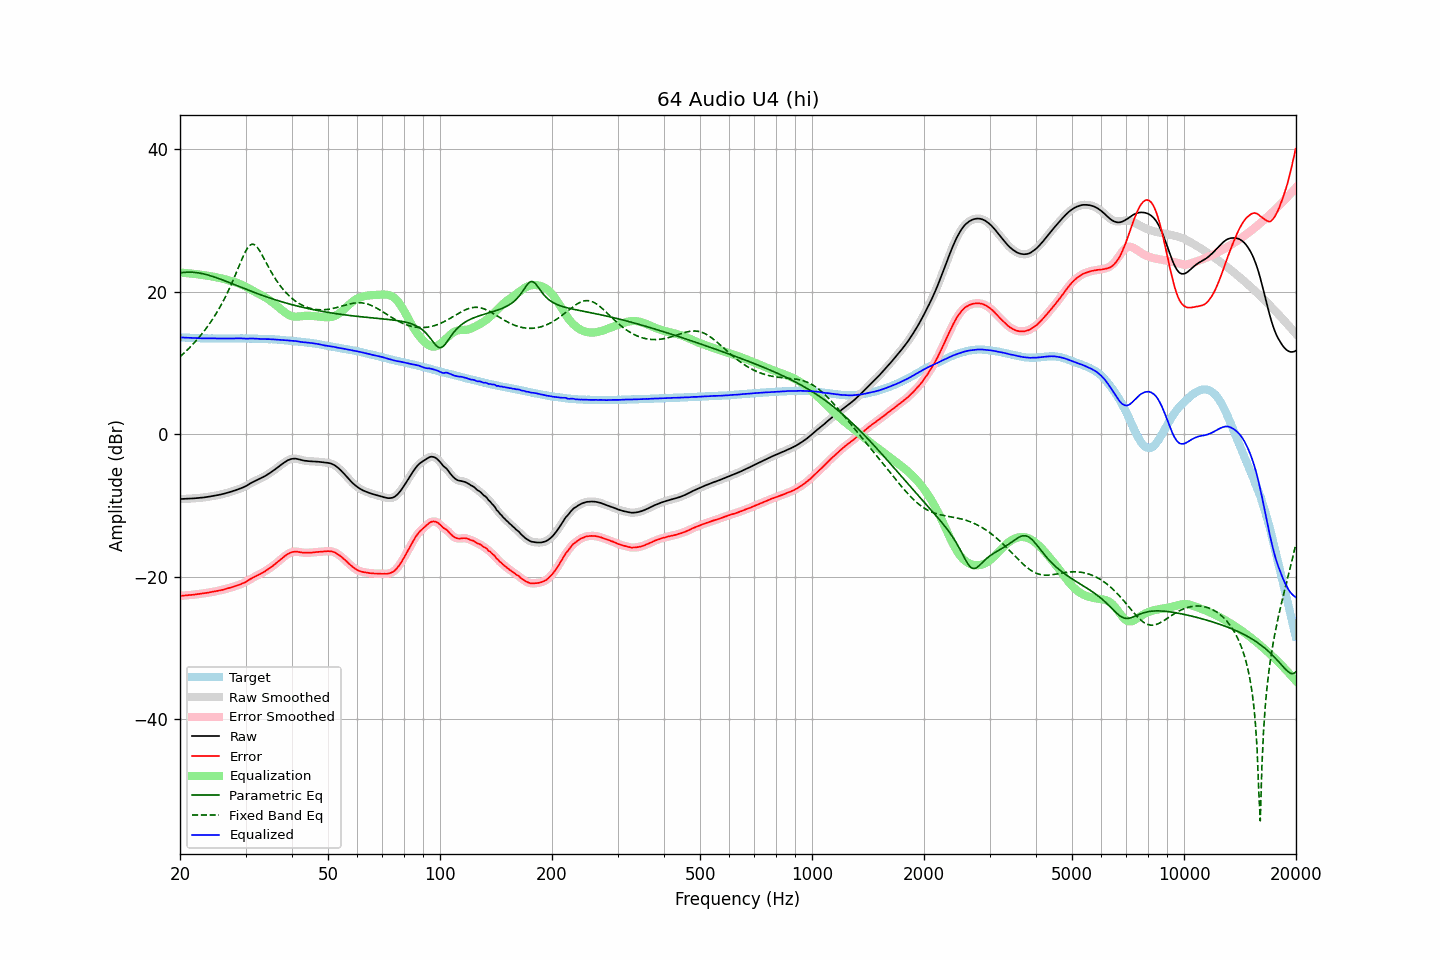

The table this chart was drawn from, first rows:
frequency, raw, error, smoothed, error_smoothed, equalization, parametric_eq, fixed_band_eq, equalized_raw, equalized_smoothed, target
20.00, -9.10, -22.70, -9.10, -22.70, 22.70, 22.65, 10.88, 13.60, 13.60, 13.60
20.20, -9.09, -22.68, -9.09, -22.69, 22.69, 22.69, 11.08, 13.59, 13.59, 13.59
20.40, -9.08, -22.66, -9.09, -22.67, 22.67, 22.72, 11.28, 13.59, 13.58, 13.58
20.61, -9.08, -22.65, -9.08, -22.65, 22.65, 22.74, 11.49, 13.57, 13.57, 13.57
20.81, -9.07, -22.62, -9.07, -22.62, 22.63, 22.75, 11.71, 13.56, 13.56, 13.55
21.02, -9.06, -22.60, -9.06, -22.61, 22.61, 22.76, 11.93, 13.55, 13.55, 13.54
21.23, -9.04, -22.57, -9.04, -22.58, 22.59, 22.76, 12.16, 13.54, 13.54, 13.53
21.44, -9.03, -22.57, -9.03, -22.56, 22.56, 22.76, 12.39, 13.53, 13.53, 13.54
21.66, -9.01, -22.53, -9.01, -22.54, 22.54, 22.74, 12.63, 13.53, 13.52, 13.52
21.87, -9.00, -22.52, -9.00, -22.52, 22.51, 22.73, 12.87, 13.51, 13.51, 13.52
22.09, -8.98, -22.48, -8.98, -22.48, 22.49, 22.70, 13.12, 13.51, 13.51, 13.50
22.31, -8.96, -22.45, -8.96, -22.46, 22.46, 22.67, 13.38, 13.50, 13.50, 13.49
22.54, -8.94, -22.42, -8.94, -22.43, 22.43, 22.64, 13.65, 13.49, 13.49, 13.48
22.76, -8.92, -22.40, -8.92, -22.40, 22.40, 22.60, 13.92, 13.48, 13.48, 13.48
22.99, -8.90, -22.37, -8.90, -22.37, 22.37, 22.55, 14.20, 13.47, 13.47, 13.47
23.22, -8.87, -22.33, -8.87, -22.34, 22.34, 22.50, 14.49, 13.47, 13.47, 13.46
23.45, -8.84, -22.31, -8.84, -22.30, 22.30, 22.44, 14.78, 13.46, 13.46, 13.47
23.69, -8.80, -22.27, -8.80, -22.27, 22.27, 22.38, 15.09, 13.47, 13.46, 13.46
23.92, -8.77, -22.22, -8.77, -22.23, 22.23, 22.32, 15.40, 13.46, 13.47, 13.45
24.16, -8.73, -22.19, -8.73, -22.19, 22.19, 22.25, 15.73, 13.46, 13.46, 13.46
24.40, -8.69, -22.15, -8.70, -22.16, 22.15, 22.18, 16.06, 13.46, 13.46, 13.46
24.65, -8.66, -22.11, -8.66, -22.11, 22.11, 22.11, 16.41, 13.45, 13.45, 13.45
24.89, -8.62, -22.07, -8.62, -22.07, 22.07, 22.03, 16.77, 13.45, 13.45, 13.45
25.14, -8.57, -22.01, -8.57, -22.02, 22.02, 21.96, 17.14, 13.45, 13.45, 13.44
25.39, -8.52, -21.96, -8.53, -21.97, 21.97, 21.88, 17.52, 13.45, 13.45, 13.44
25.65, -8.48, -21.92, -8.48, -21.92, 21.92, 21.79, 17.91, 13.44, 13.45, 13.44
25.91, -8.43, -21.88, -8.43, -21.87, 21.87, 21.71, 18.32, 13.44, 13.44, 13.44
26.16, -8.37, -21.82, -8.37, -21.82, 21.81, 21.62, 18.75, 13.44, 13.44, 13.45
26.43, -8.31, -21.76, -8.31, -21.76, 21.76, 21.54, 19.19, 13.44, 13.44, 13.44
26.69, -8.25, -21.69, -8.25, -21.70, 21.70, 21.45, 19.64, 13.45, 13.45, 13.44
26.96, -8.19, -21.64, -8.19, -21.63, 21.63, 21.36, 20.11, 13.44, 13.45, 13.44
27.23, -8.12, -21.57, -8.12, -21.57, 21.57, 21.27, 20.59, 13.45, 13.45, 13.44
27.50, -8.05, -21.49, -8.06, -21.50, 21.50, 21.18, 21.10, 13.45, 13.45, 13.44
27.77, -7.99, -21.44, -7.98, -21.43, 21.43, 21.09, 21.61, 13.44, 13.45, 13.45
28.05, -7.91, -21.35, -7.91, -21.36, 21.36, 21.00, 22.14, 13.45, 13.45, 13.44
28.33, -7.83, -21.28, -7.83, -21.29, 21.29, 20.91, 22.68, 13.46, 13.46, 13.45
28.62, -7.75, -21.21, -7.75, -21.21, 21.21, 20.82, 23.22, 13.46, 13.46, 13.45
28.90, -7.67, -21.13, -7.67, -21.13, 21.13, 20.72, 23.77, 13.46, 13.46, 13.46
29.19, -7.58, -21.04, -7.58, -21.04, 21.04, 20.63, 24.31, 13.46, 13.46, 13.46
29.48, -7.48, -20.93, -7.49, -20.95, 20.93, 20.54, 24.83, 13.45, 13.45, 13.45
29.78, -7.39, -20.85, -7.39, -20.84, 20.82, 20.45, 25.33, 13.43, 13.44, 13.45
30.08, -7.28, -20.74, -7.28, -20.72, 20.71, 20.36, 25.77, 13.42, 13.43, 13.45
30.38, -7.15, -20.59, -7.15, -20.59, 20.58, 20.28, 26.14, 13.43, 13.43, 13.43
30.68, -7.01, -20.44, -7.01, -20.45, 20.46, 20.19, 26.43, 13.44, 13.44, 13.43
30.99, -6.87, -20.31, -6.88, -20.31, 20.33, 20.10, 26.61, 13.45, 13.45, 13.43
31.30, -6.75, -20.19, -6.75, -20.18, 20.20, 20.01, 26.69, 13.45, 13.44, 13.43
31.61, -6.64, -20.06, -6.64, -20.06, 20.07, 19.93, 26.65, 13.43, 13.44, 13.42
31.93, -6.53, -19.94, -6.53, -19.94, 19.95, 19.84, 26.50, 13.42, 13.42, 13.40
32.24, -6.42, -19.83, -6.42, -19.83, 19.84, 19.76, 26.26, 13.42, 13.41, 13.41
32.57, -6.32, -19.72, -6.32, -19.72, 19.72, 19.68, 25.95, 13.40, 13.40, 13.39
32.89, -6.22, -19.61, -6.22, -19.61, 19.60, 19.59, 25.59, 13.38, 13.39, 13.39
33.22, -6.11, -19.49, -6.11, -19.49, 19.48, 19.51, 25.19, 13.37, 13.37, 13.38
33.55, -5.98, -19.36, -5.99, -19.37, 19.35, 19.43, 24.77, 13.37, 13.37, 13.38
33.89, -5.86, -19.23, -5.86, -19.23, 19.22, 19.35, 24.34, 13.36, 13.37, 13.37
34.23, -5.72, -19.08, -5.72, -19.08, 19.08, 19.27, 23.92, 13.36, 13.36, 13.35
34.57, -5.57, -18.92, -5.58, -18.93, 18.93, 19.20, 23.50, 13.36, 13.36, 13.35
34.92, -5.43, -18.77, -5.43, -18.77, 18.78, 19.12, 23.09, 13.35, 13.35, 13.33
35.27, -5.27, -18.63, -5.28, -18.62, 18.61, 19.05, 22.69, 13.34, 13.34, 13.35
35.62, -5.12, -18.45, -5.12, -18.45, 18.44, 18.97, 22.31, 13.32, 13.32, 13.32
35.97, -4.96, -18.28, -4.96, -18.28, 18.26, 18.90, 21.94, 13.30, 13.31, 13.32
... 635 more rows
